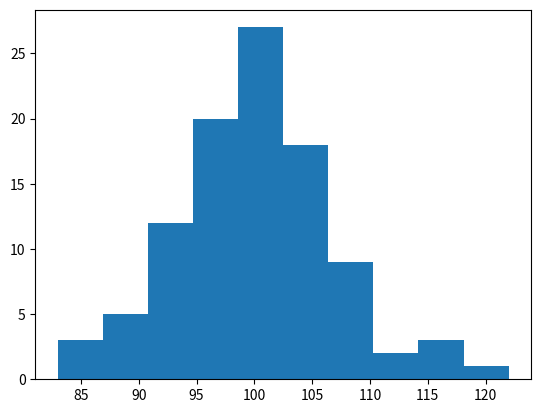

Write the Python code that produced this figure.
#write a python code that gives the number of head after N times tossing a 'fair' coin. Repeat this experiment t times 
#What is the mean and standard deviation of these 1000 numbers? Does it match the predicted mean and standard deviation using formulae for the Binomial distribution?

import random
import matplotlib.pyplot as plt
import numpy as np

N = 200
sampleSpace = ['H','T']
t = 100
heads = []

for j in range(t):
    count = 0
    for i in range(N):
        if random.choices(sampleSpace)==['H']:
            count += 1
    heads.append(count)

plt.hist(heads, bins=10)
plt.show()

mean = np.mean(heads)
sd = np.std(heads)
print("the mean is:",mean, "and the standard deviation is",sd)

trueMean = N*0.5
trueSD = np.sqrt(N*0.5*0.5)
print("the mean should be:",trueMean, "and the standard deviation should be",trueSD)
